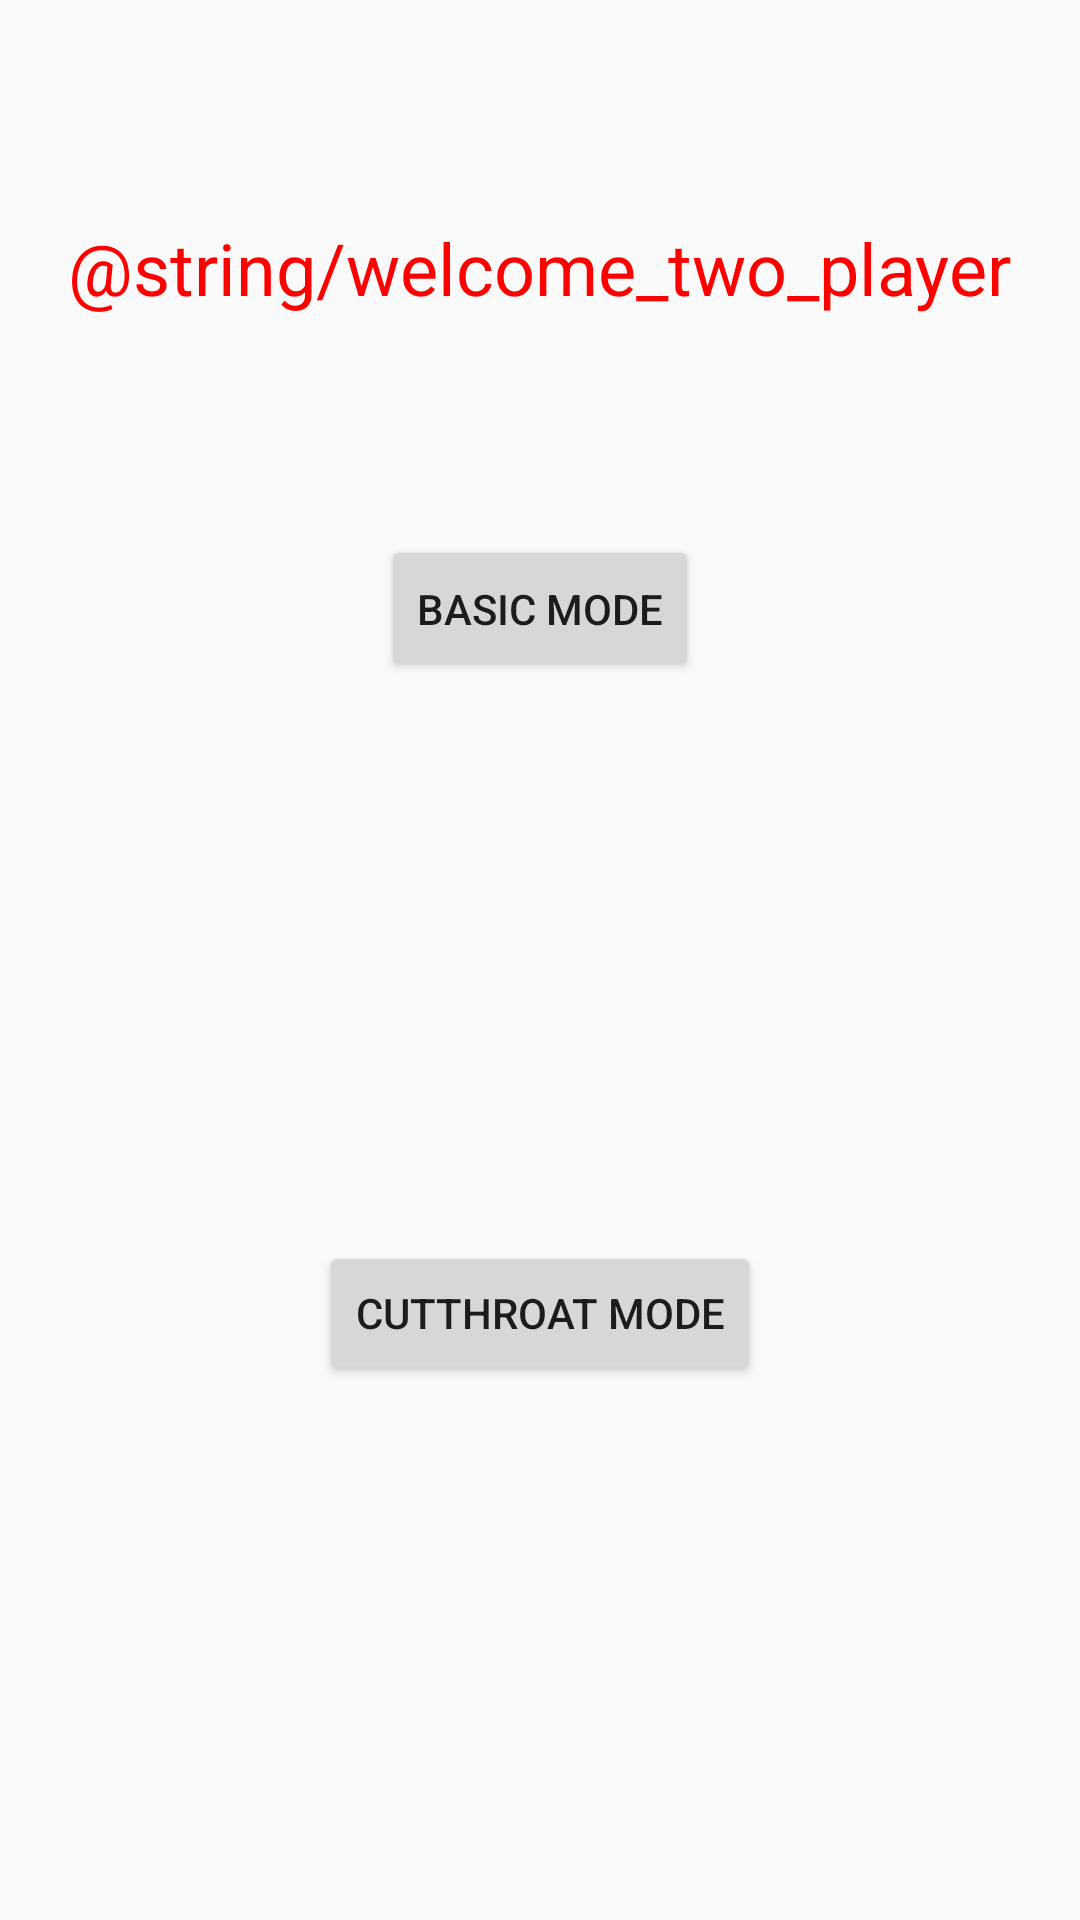

The Android layout XML behind this screen, and the referenced resources:
<!-- AndroidManifest.xml: application theme AppTheme -->
<!-- res/layout/activity_double_player.xml -->
<?xml version="1.0" encoding="utf-8"?>
<android.support.constraint.ConstraintLayout xmlns:android="http://schemas.android.com/apk/res/android"
    xmlns:app="http://schemas.android.com/apk/res-auto"
    xmlns:tools="http://schemas.android.com/tools"
    android:layout_width="match_parent"
    android:layout_height="match_parent"
    tools:context="com.game.team9.slidingpuzzle.MainActivity">

    <Button
        android:id="@+id/button_basic"
        android:layout_width="wrap_content"
        android:layout_height="49dp"
        android:layout_marginBottom="8dp"
        android:layout_marginEnd="8dp"
        android:layout_marginStart="8dp"
        android:layout_marginTop="8dp"
        android:text="@string/basic_mode"
        app:layout_constraintBottom_toTopOf="@+id/button_cutthroat"
        app:layout_constraintEnd_toEndOf="parent"
        app:layout_constraintStart_toStartOf="parent"
        app:layout_constraintTop_toTopOf="parent" />

    <Button
        android:id="@+id/button_cutthroat"
        android:layout_width="wrap_content"
        android:layout_height="wrap_content"
        android:layout_marginBottom="8dp"
        android:layout_marginEnd="8dp"
        android:layout_marginStart="8dp"
        android:layout_marginTop="8dp"
        android:text="@string/cutthroat_mode"
        app:layout_constraintBottom_toBottomOf="parent"
        app:layout_constraintEnd_toEndOf="parent"
        app:layout_constraintStart_toStartOf="parent"
        app:layout_constraintTop_toBottomOf="@+id/button_basic" />

    <TextView
        android:id="@+id/textView2"
        android:layout_width="wrap_content"
        android:layout_height="wrap_content"
        android:layout_marginBottom="8dp"
        android:layout_marginEnd="8dp"
        android:layout_marginStart="8dp"
        android:layout_marginTop="8dp"
        android:text="@string/welcome_two_player"
        android:textColor="#ff0000"
        android:textSize="24sp"
        app:layout_constraintBottom_toTopOf="@+id/button_basic"
        app:layout_constraintEnd_toEndOf="parent"
        app:layout_constraintStart_toStartOf="parent"
        app:layout_constraintTop_toTopOf="parent" />

</android.support.constraint.ConstraintLayout>
<!-- resources referenced by this layout -->
<resources>
  <string name="basic_mode">Basic Mode</string>
  <string name="cutthroat_mode">Cutthroat Mode</string>
  <style name="AppTheme" parent="Theme.AppCompat.Light.DarkActionBar">
          
          <item name="colorPrimary">@color/colorPrimary</item>
          <item name="colorPrimaryDark">@color/colorPrimaryDark</item>
          <item name="colorAccent">@color/colorAccent</item>
      </style>
  <color name="colorPrimary">#3F51B5</color>
  <color name="colorPrimaryDark">#303F9F</color>
  <color name="colorAccent">#FF4081</color>
</resources>
